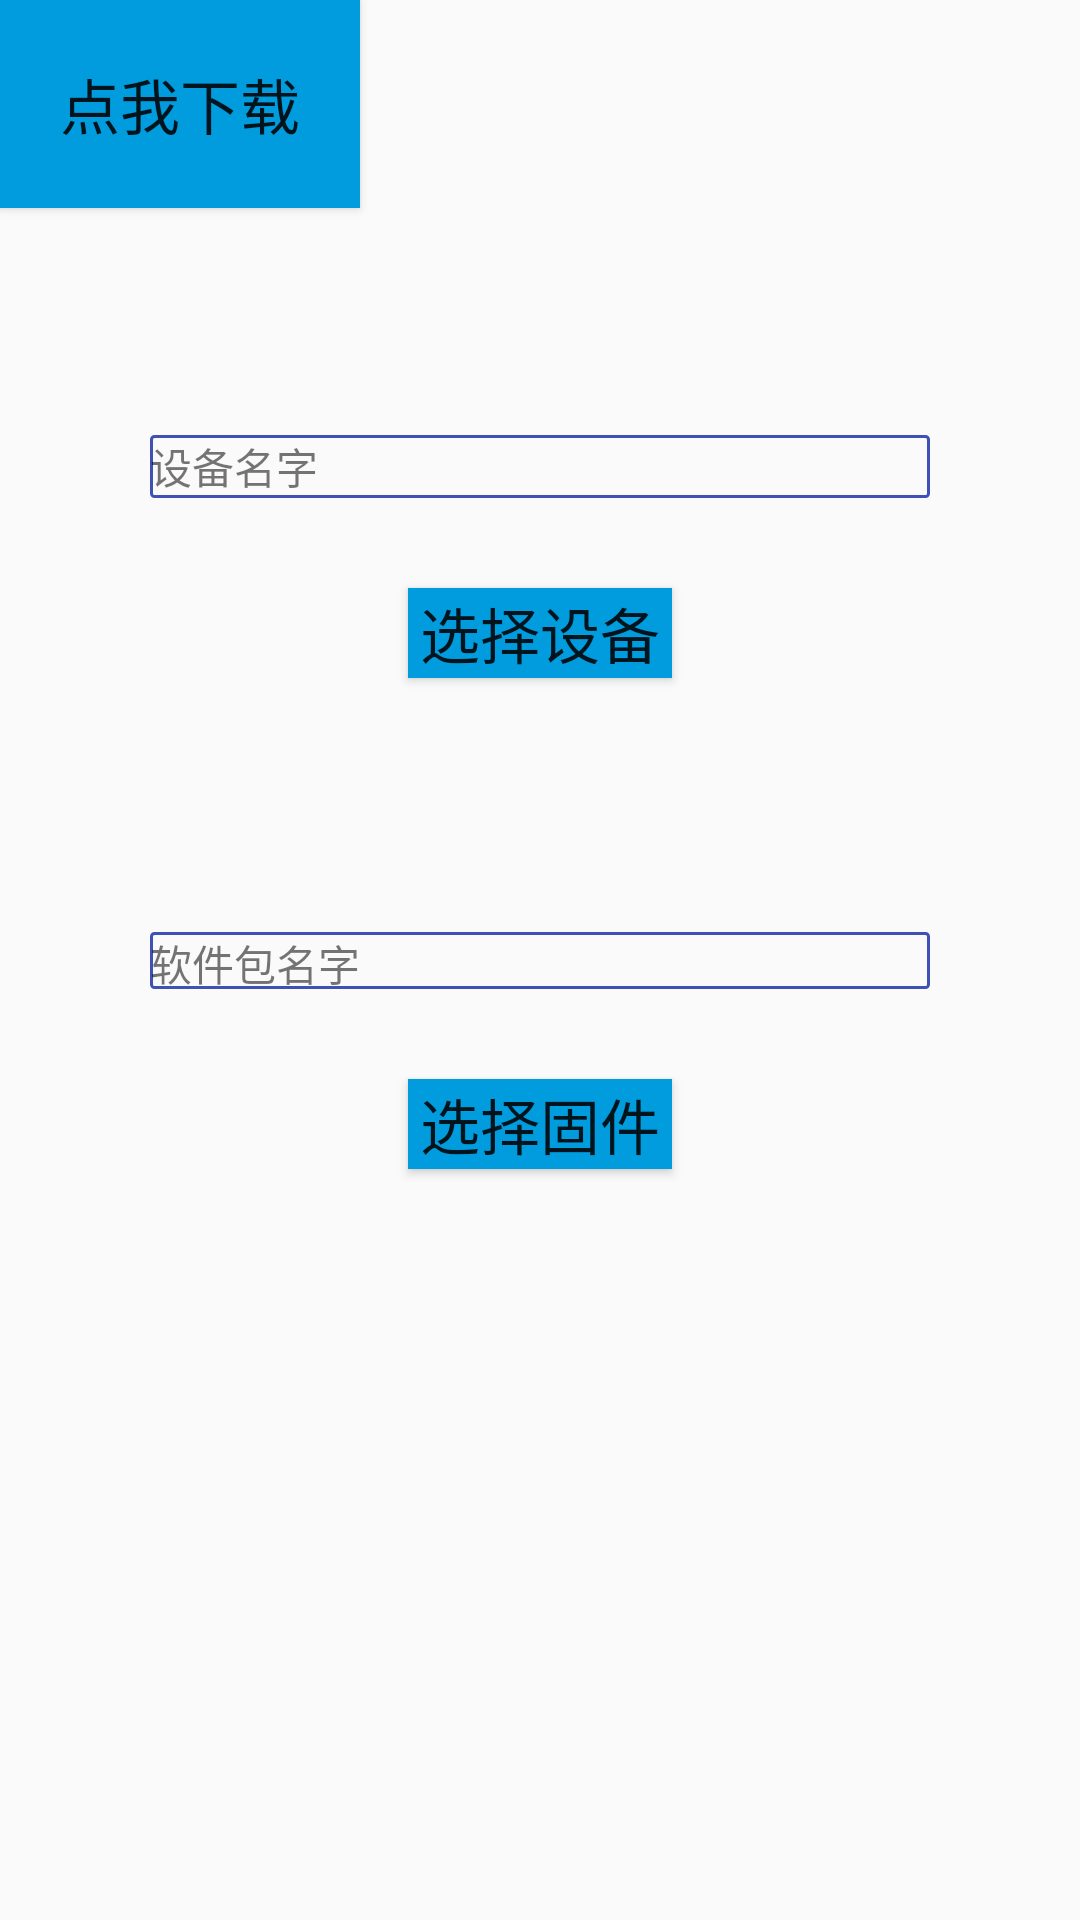

Android layout source for this screen:
<!-- AndroidManifest.xml: application theme AppTheme -->
<!-- res/layout/content_dfu_net_acitivity.xml -->
<?xml version="1.0" encoding="utf-8"?>
<android.support.constraint.ConstraintLayout xmlns:android="http://schemas.android.com/apk/res/android"
    xmlns:app="http://schemas.android.com/apk/res-auto"
    xmlns:tools="http://schemas.android.com/tools"
    android:layout_width="match_parent"
    android:layout_height="match_parent"
    app:layout_behavior="@string/appbar_scrolling_view_behavior"
    tools:context=".activity.DfuNetAcitivity"
    tools:showIn="@layout/activity_dfu_net_acitivity">

    <TextView
        android:id="@+id/dfu_device_tv"
        android:layout_width="match_parent"
        android:layout_height="21dp"
        android:layout_marginEnd="50dp"
        android:layout_marginStart="50dp"
        android:background="@drawable/dfu_device_bg"
        android:gravity="center_vertical"
        android:text="设备名字"
        app:layout_constraintBottom_toTopOf="@+id/dfu_file_tv"
        app:layout_constraintEnd_toEndOf="parent"
        app:layout_constraintStart_toStartOf="parent"
        app:layout_constraintTop_toTopOf="parent" />

    <Button
        android:id="@+id/dfu_device_btn"
        android:layout_width="wrap_content"
        android:layout_height="30dp"
        android:layout_marginEnd="8dp"
        android:layout_marginStart="8dp"
        android:layout_marginTop="30dp"
        android:background="@color/actionBarColor"
        android:text="选择设备"
        android:textSize="20dp"
        app:layout_constraintEnd_toEndOf="parent"
        app:layout_constraintStart_toStartOf="parent"
        app:layout_constraintTop_toBottomOf="@+id/dfu_device_tv" />

    <TextView
        android:id="@+id/dfu_file_tv"
        android:layout_width="match_parent"
        android:layout_height="19dp"
        android:layout_marginEnd="50dp"
        android:layout_marginStart="50dp"
        android:background="@drawable/dfu_device_bg"
        android:gravity="center_vertical"
        android:text="软件包名字"
        app:layout_constraintBottom_toBottomOf="parent"
        app:layout_constraintEnd_toEndOf="parent"
        app:layout_constraintStart_toStartOf="parent"
        app:layout_constraintTop_toTopOf="parent" />

    <Button
        android:id="@+id/dfu_file_btn"
        android:layout_width="wrap_content"
        android:layout_height="30dp"
        android:layout_marginEnd="8dp"
        android:layout_marginStart="8dp"
        android:layout_marginTop="30dp"
        android:background="@color/actionBarColor"
        android:text="选择固件"
        android:textSize="20dp"
        app:layout_constraintEnd_toEndOf="parent"
        app:layout_constraintStart_toStartOf="parent"
        app:layout_constraintTop_toBottomOf="@+id/dfu_file_tv" />

    <ProgressBar
        android:id="@+id/dfu_upload_pb"
        style="@android:style/Widget.Holo.ProgressBar.Horizontal"
        android:layout_width="match_parent"
        android:layout_height="wrap_content"
        android:max="100"
        android:visibility="invisible"
        app:layout_constraintTop_toBottomOf="@+id/dfu_file_btn" />

    <Button
        android:id="@+id/dfu_upload_btn"
        android:layout_width="wrap_content"
        android:layout_height="27dp"
        android:background="@color/actionBarColor"
        android:text="升级"
        android:textSize="20dp"
        tools:ignore="MissingConstraints"
        tools:layout_editor_absoluteX="148dp"
        tools:layout_editor_absoluteY="359dp" />

    <Button
        android:id="@+id/load"
        android:layout_width="wrap_content"
        android:layout_height="wrap_content"
        android:background="@color/actionBarColor"
        android:padding="20dp"
        android:text="点我下载"
        android:textSize="20dp"
        tools:ignore="MissingConstraints"
        tools:layout_editor_absoluteX="132dp"
        tools:layout_editor_absoluteY="414dp" />
</android.support.constraint.ConstraintLayout>
<!-- res/layout/activity_dfu_net_acitivity.xml (included above) -->
<?xml version="1.0" encoding="utf-8"?>
<android.support.design.widget.CoordinatorLayout xmlns:android="http://schemas.android.com/apk/res/android"
    xmlns:app="http://schemas.android.com/apk/res-auto"
    xmlns:tools="http://schemas.android.com/tools"
    android:layout_width="match_parent"
    android:layout_height="match_parent"
    tools:context=".activity.DfuNetAcitivity">

    <android.support.design.widget.AppBarLayout
        android:layout_width="match_parent"
        android:layout_height="wrap_content"
        android:theme="@style/AppTheme.AppBarOverlay">

        <android.support.v7.widget.Toolbar
            android:id="@+id/toolbar"
            android:layout_width="match_parent"
            android:layout_height="?attr/actionBarSize"
            android:background="?attr/colorPrimary"
            app:popupTheme="@style/AppTheme.PopupOverlay" />

    </android.support.design.widget.AppBarLayout>

    <include layout="@layout/content_dfu_net_acitivity" />
</android.support.design.widget.CoordinatorLayout>
<!-- resources referenced by this layout -->
<resources>
  <color name="actionBarColor">#009CDE</color>
  <!-- drawable dfu_device_bg (drawable) -->
  <?xml version="1.0" encoding="UTF-8"?>
  <shape xmlns:android="http://schemas.android.com/apk/res/android"
         android:shape="rectangle">
      <corners android:radius="1dp"/>
      <stroke
          android:width="1dp"
          android:color="@color/colorPrimary"/>
  
  </shape>
  <style name="AppTheme.AppBarOverlay" parent="ThemeOverlay.AppCompat.Dark.ActionBar" />
  <style name="AppTheme.PopupOverlay" parent="ThemeOverlay.AppCompat.Light" />
  <style name="AppTheme" parent="Theme.AppCompat.Light.DarkActionBar">
          
          <item name="colorPrimary">@color/colorPrimary</item>
          <item name="colorPrimaryDark">@color/colorPrimaryDark</item>
          <item name="colorAccent">@color/colorAccent</item>
      </style>
  <color name="colorPrimary">#3F51B5</color>
  <color name="colorPrimaryDark">#303F9F</color>
  <color name="colorAccent">#FF4081</color>
</resources>
